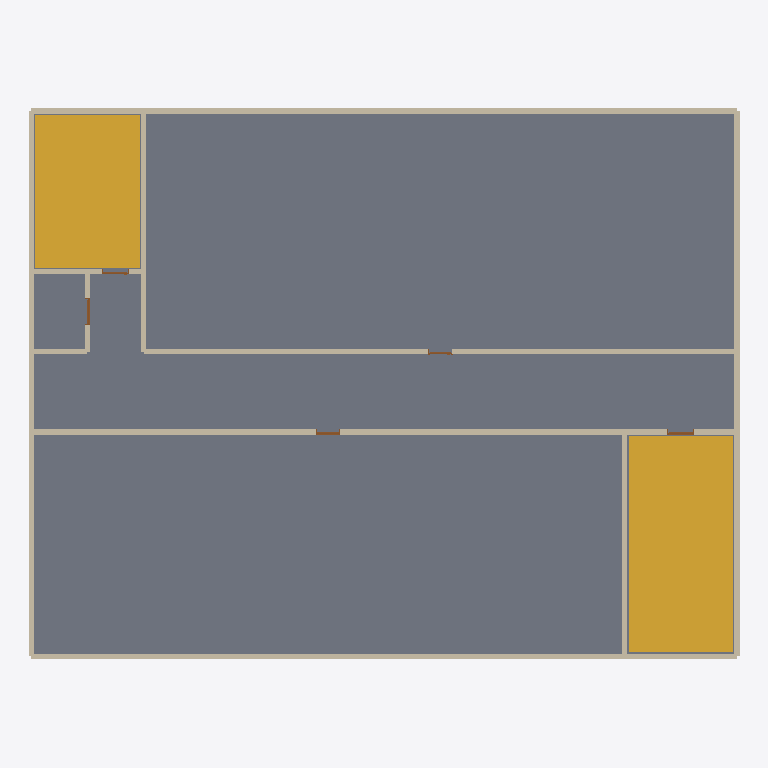
Plan cut of the same IFC building model at storey 'R+5' (level 15.00 m, cut at 16.40 m), seen from above with north up, elements coloured by IFC class: 21 walls (beige), 5 doors (brown), 2 stairs (yellow), 1 slab (grey). Cut surfaces are drawn darker.
Extent 26.6 m × 20.6 m × 18.2 m (x, y, z). Storeys (6): RDC at 0.00 m; R+1 at 3.00 m; R+2 at 6.00 m; R+3 at 9.00 m; R+4 at 12.00 m; R+5 at 15.00 m. Elements (192): 138 IfcWall, 36 IfcDoor, 12 IfcStair, 6 IfcSlab.

HEADER;
FILE_DESCRIPTION(('ViewDefinition[DesignTransferView]'),'2;1');
FILE_NAME('/dev/null','2026-11-08T05:02:10+01:00',(''),(''),'IfcOpenShell 0.9.0.post1','IfcOpenShell 0.9.0.post1','Nobody');
FILE_SCHEMA(('IFC4'));
ENDSEC;
DATA;
#1=IFCPROJECT('2_EXJCY49AhPilZIa547$W',$,'Bâtiment d''exercice',$,$,$,$,(#10),#5);
#12=IFCSITE('3V9PdSch5D39w7AUQ_xYbI',$,'Site',$,$,$,$,$,$,$,$,$,$,$);
#13=IFCBUILDING('2id8cVdaD51hWgW3fljm7X',$,'Bâtiment d''exercice',$,$,$,$,$,$,$,$,$);
#24=IFCBUILDINGSTOREY('24ubnLXOz16BEg9q72ggEw',$,'RDC',$,$,#30,$,$,$,0.0);
#31=IFCBUILDINGSTOREY('0MzvAb_ojDsA3DX5_yLhtp',$,'R+1',$,$,#36,$,$,$,3.0);
#37=IFCBUILDINGSTOREY('0vJ0VtGMv4d9na5A7kzU1A',$,'R+2',$,$,#42,$,$,$,6.0);
#43=IFCBUILDINGSTOREY('0C1_TeVnr2I9CT$Z$mBaWB',$,'R+3',$,$,#48,$,$,$,9.0);
#49=IFCBUILDINGSTOREY('37qu_YsAjAS9pdjDrRhFNx',$,'R+4',$,$,#54,$,$,$,12.0);
#55=IFCBUILDINGSTOREY('3d16m6NfT14O4z1pNBC$b2',$,'R+5',$,$,#60,$,$,$,15.0);
#7374=IFCSLAB('2Lx0nAhT93_AlEVKTPW9UQ',$,'Dalle R+5',$,$,#7396,#7390,$,.FLOOR.);
#7525=IFCSTAIR('1j8XgNXTn04wBDLdv5GjWP',$,'Escalier B',$,$,#7546,#7541,$,.NOTDEFINED.);
#7503=IFCSTAIR('1M6Vwkd01ECA_JXY7ZM4pb',$,'Escalier A',$,$,#7524,#7519,$,.NOTDEFINED.);
#8002=IFCWALL('19yUTJmIHECfWhpGnrij2Q',$,'Mur facade',$,$,#8023,#8018,$,$);
#7750=IFCWALL('1UxdKdZhP3OfT_P$cpSjPr',$,'Mur partition',$,$,#7771,#7766,$,$);
#8027=IFCWALL('02O2wBM3PA19RhhFqAdGwg',$,'Mur facade',$,$,#8048,#8043,$,$);
#7826=IFCWALL('3m4PXsCcT0zRygXuJz7Y$u',$,'Mur partition',$,$,#7847,#7842,$,$);
#7977=IFCWALL('3YAyo$y4z9IfemwiwP1kfq',$,'Mur facade',$,$,#7998,#7993,$,$);
#7926=IFCWALL('3OfRx9dovFaQuZtlKWwEUR',$,'Mur facade',$,$,#7947,#7942,$,$);
#8052=IFCWALL('113teZjif0hPpA7dvFjXEJ',$,'Mur facade',$,$,#8073,#8068,$,$);
#7951=IFCWALL('1RfYmUU$P3YwYiw48rRv8Z',$,'Mur stair',$,$,#7972,#7967,$,$);
#7599=IFCWALL('1tT6GFGn93uxdheNIYManV',$,'Mur stair',$,$,#7620,#7615,$,$);
#7650=IFCWALL('19Ozn_pg12PeKu_czzRHLe',$,'Mur facade',$,$,#7671,#7666,$,$);
#7625=IFCWALL('3h7FV$kVDDgvC7ptdpyv5t',$,'Mur facade',$,$,#7646,#7641,$,$);
#7901=IFCWALL('0qYVCLS7jDXu4HQfmcGDOw',$,'Mur facade',$,$,#7922,#7917,$,$);
#7775=IFCWALL('1YkXYffA143eIVRReCSU6a',$,'Mur stair',$,$,#7796,#7791,$,$);
#7801=IFCWALL('2g2ZXrGjvFIxD1HEHGPv24',$,'Mur facade',$,$,#7822,#7817,$,$);
#7851=IFCWALL('0XzFMIOAbAMAnga1liG1Nt',$,'Mur partition',$,$,#7872,#7867,$,$);
#7725=IFCWALL('3iWL7GL$X6jgpM4mg03uLp',$,'Mur facade',$,$,#7746,#7741,$,$);
#7876=IFCWALL('3IgOcVH3X48gRLZG_m1_b2',$,'Mur facade',$,$,#7897,#7892,$,$);
#7547=IFCWALL('3pFHEnJzX7xhjfAKh5lG9p',$,'Mur stair',$,$,#7568,#7563,$,$);
#7675=IFCWALL('1OysNI8dH4_vdA1tPMDtGm',$,'Mur partition',$,$,#7696,#7691,$,$);
#7700=IFCWALL('2Qvw6$fsX8FRZRc3caX6X_',$,'Mur partition',$,$,#7721,#7716,$,$);
#7573=IFCWALL('2LxGQPfKzBIBHdNjlp052E',$,'Mur stair',$,$,#7594,#7589,$,$);
#8298=IFCDOOR('12lF8RpDL6Cuit$GGwYcsf',$,'P-B-5',$,$,#8406,#8401,$,2.1,1.0,$,.SINGLE_SWING_LEFT.,$);
#8189=IFCDOOR('1H3$WfRBb8MPSLlz5qNZ5b',$,'P-ASC-5',$,$,#8297,#8292,$,2.1,1.0,$,.SINGLE_SWING_LEFT.,$);
#8519=IFCDOOR('3DScU_imz0Kgo9CJfLHJ21',$,'P-5.14',$,$,#8627,#8622,$,2.1,0.9,$,.SINGLE_SWING_LEFT.,$);
#8077=IFCDOOR('2FvczTH5DDk9MRFD7gAIFd',$,'P-A-5',$,$,#8185,#8180,$,2.1,1.0,$,.SINGLE_SWING_LEFT.,$);
#8410=IFCDOOR('0Gpm6XuVrERQ4foCgdYFhf',$,'P-5.01',$,$,#8518,#8513,$,2.1,0.9,$,.SINGLE_SWING_LEFT.,$);
ENDSEC;
